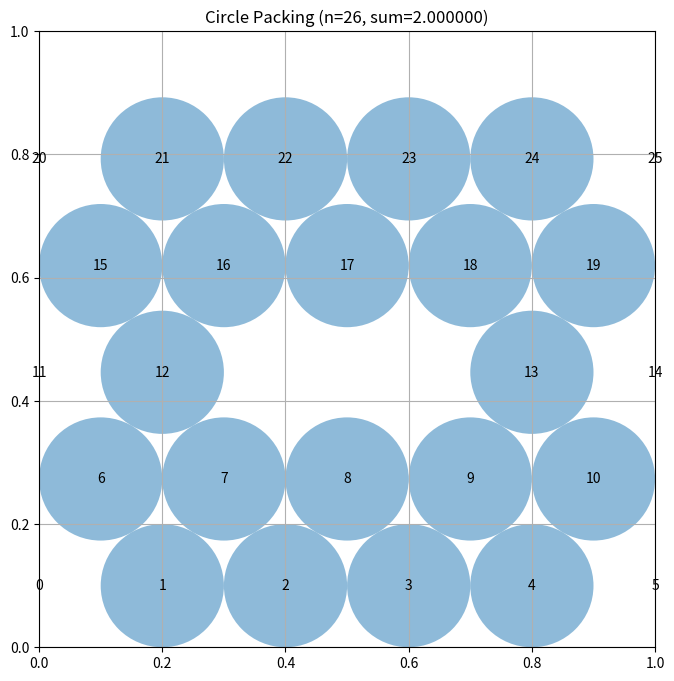

Here is the Python script that generated this plot:
# EVOLVE-BLOCK-START
"""Constructor-based circle packing for n=26 circles"""
import numpy as np


def construct_packing():
    """
    Construct a specific arrangement of 26 circles in a unit square
    that attempts to maximize the sum of their radii.

    Returns:
        Tuple of (centers, radii, sum_of_radii)
        centers: np.array of shape (26, 2) with (x, y) coordinates
        radii: np.array of shape (26) with radius of each circle
        sum_of_radii: Sum of all radii
    """
    # Hexagonal-lattice layout: 5 staggered rows with counts 6,5,6,5,6.
    # Horizontal spacing 0.2, vertical spacing 0.1*sqrt(3) ~ 0.1732.
    # This lattice supports 28 circles of radius 0.1; we drop 2 adjacent
    # circles from the middle row (n=26) to leave a growth hole.
    n = 26
    centers_list = []
    y0 = 0.1
    dy = 0.1 * np.sqrt(3.0)
    counts = [6, 5, 6, 5, 6]
    skip = {(2, 2), (2, 3)}  # remove two adjacent circles in the middle row
    for row, cnt in enumerate(counts):
        y = y0 + row * dy
        for k in range(cnt):
            if (row, k) in skip:
                continue
            if cnt == 6:
                x = 0.2 * k  # touches walls at x=0 and x=1
            else:
                x = 0.1 + 0.2 * k  # staggered by half spacing
            centers_list.append([x, y])
    centers = np.array(centers_list)
    assert centers.shape == (n, 2)

    # Compute maximum valid radii for this configuration
    radii = compute_max_radii(centers)

    # Calculate the sum of radii
    sum_radii = np.sum(radii)

    return centers, radii, sum_radii


def compute_max_radii(centers):
    """
    Compute the maximum possible radii for each circle position
    such that they don't overlap and stay within the unit square.

    Args:
        centers: np.array of shape (n, 2) with (x, y) coordinates

    Returns:
        np.array of shape (n) with radius of each circle
    """
    n = centers.shape[0]

    # Distance from each center to the nearest square border
    border = np.minimum(centers.min(axis=1), (1.0 - centers).min(axis=1))

    # For fixed centers, maximizing sum(r_i) subject to
    #   r_i <= border_i  and  r_i + r_j <= dist_ij
    # is a linear program -> solve it exactly when scipy is available.
    try:
        from scipy.optimize import linprog

        A_ub = []
        b_ub = []
        for i in range(n):
            row = np.zeros(n)
            row[i] = 1.0
            A_ub.append(row)
            b_ub.append(border[i])
        for i in range(n):
            for j in range(i + 1, n):
                d = np.sqrt(np.sum((centers[i] - centers[j]) ** 2))
                row = np.zeros(n)
                row[i] = 1.0
                row[j] = 1.0
                A_ub.append(row)
                b_ub.append(d)
        res = linprog(
            c=-np.ones(n),
            A_ub=np.array(A_ub),
            b_ub=np.array(b_ub),
            bounds=[(0.0, None)] * n,
            method="highs",
        )
        if res.success:
            return res.x
    except Exception:
        pass

    # Fallback: multi-pass proportional scaling (converges to a valid,
    # reasonably tight set of radii if scipy is unavailable).
    radii = border.copy()
    for _ in range(200):
        for i in range(n):
            for j in range(i + 1, n):
                dist = np.sqrt(np.sum((centers[i] - centers[j]) ** 2))
                s = radii[i] + radii[j]
                if s > dist and s > 0:
                    scale = dist / s
                    radii[i] *= scale
                    radii[j] *= scale
    return radii


# EVOLVE-BLOCK-END


# This part remains fixed (not evolved)
def run_packing():
    """Run the circle packing constructor for n=26"""
    centers, radii, sum_radii = construct_packing()
    return centers, radii, sum_radii


def visualize(centers, radii):
    """
    Visualize the circle packing

    Args:
        centers: np.array of shape (n, 2) with (x, y) coordinates
        radii: np.array of shape (n) with radius of each circle
    """
    import matplotlib.pyplot as plt
    from matplotlib.patches import Circle

    fig, ax = plt.subplots(figsize=(8, 8))

    # Draw unit square
    ax.set_xlim(0, 1)
    ax.set_ylim(0, 1)
    ax.set_aspect("equal")
    ax.grid(True)

    # Draw circles
    for i, (center, radius) in enumerate(zip(centers, radii)):
        circle = Circle(center, radius, alpha=0.5)
        ax.add_patch(circle)
        ax.text(center[0], center[1], str(i), ha="center", va="center")

    plt.title(f"Circle Packing (n={len(centers)}, sum={sum(radii):.6f})")
    plt.show()


if __name__ == "__main__":
    centers, radii, sum_radii = run_packing()
    print(f"Sum of radii: {sum_radii}")
    # AlphaEvolve improved this to 2.635

    # Uncomment to visualize:
    visualize(centers, radii)
